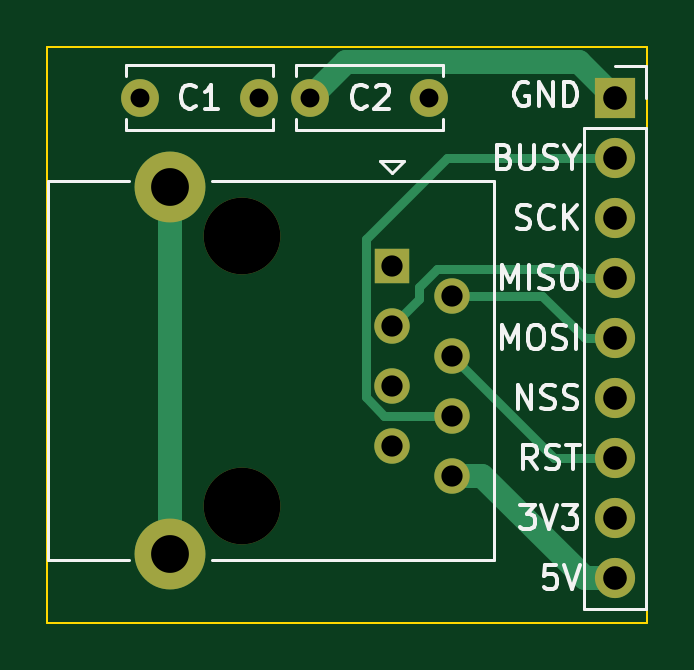
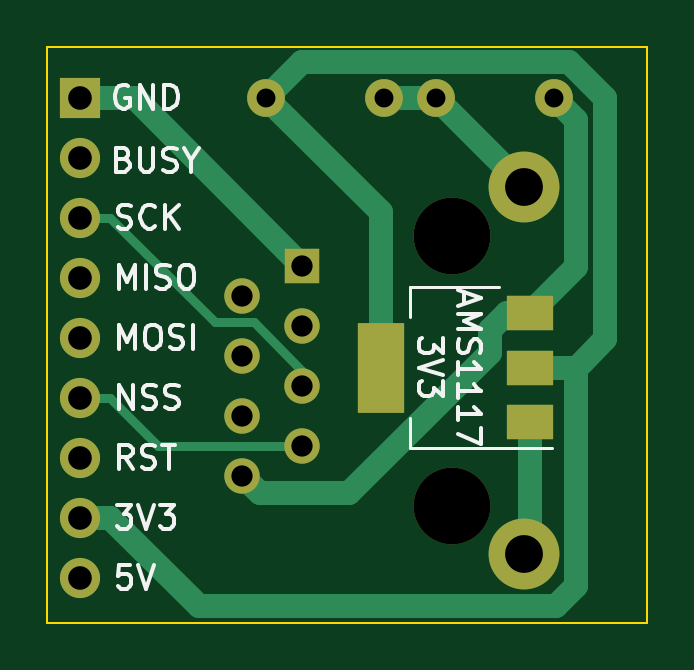
Circuit board: 11 layer files. Board 25.4 x 24.4 mm.
- bottom_copper: pn5180 cat5 connector with linear regulator-B_Cu.gbl (4089 bytes)
- bottom_mask: pn5180 cat5 connector with linear regulator-B_Mask.gbs (1518 bytes)
- paste: pn5180 cat5 connector with linear regulator-B_Paste.gbp (693 bytes)
- bottom_silk: pn5180 cat5 connector with linear regulator-B_Silkscreen.gbo (21069 bytes)
- outline: pn5180 cat5 connector with linear regulator-Edge_Cuts.gm1 (685 bytes)
- top_copper: pn5180 cat5 connector with linear regulator-F_Cu.gtl (3064 bytes)
- top_mask: pn5180 cat5 connector with linear regulator-F_Mask.gts (1347 bytes)
- paste: pn5180 cat5 connector with linear regulator-F_Paste.gtp (522 bytes)
- top_silk: pn5180 cat5 connector with linear regulator-F_Silkscreen.gto (20752 bytes)
- drill: pn5180 cat5 connector with linear regulator-NPTH.drl (370 bytes)
- drill: pn5180 cat5 connector with linear regulator-PTH.drl (899 bytes)

=== bottom_copper: pn5180 cat5 connector with linear regulator-B_Cu.gbl ===
G04 #@! TF.GenerationSoftware,KiCad,Pcbnew,7.0.1*
G04 #@! TF.CreationDate,2023-07-05T13:49:47-05:00*
G04 #@! TF.ProjectId,pn5180 cat5 connector with linear regulator,706e3531-3830-4206-9361-743520636f6e,rev?*
G04 #@! TF.SameCoordinates,Original*
G04 #@! TF.FileFunction,Copper,L2,Bot*
G04 #@! TF.FilePolarity,Positive*
%FSLAX46Y46*%
G04 Gerber Fmt 4.6, Leading zero omitted, Abs format (unit mm)*
G04 Created by KiCad (PCBNEW 7.0.1) date 2023-07-05 13:49:47*
%MOMM*%
%LPD*%
G01*
G04 APERTURE LIST*
G04 #@! TA.AperFunction,ComponentPad*
%ADD10C,1.600000*%
G04 #@! TD*
G04 #@! TA.AperFunction,ComponentPad*
%ADD11R,1.500000X1.500000*%
G04 #@! TD*
G04 #@! TA.AperFunction,ComponentPad*
%ADD12C,1.500000*%
G04 #@! TD*
G04 #@! TA.AperFunction,ComponentPad*
%ADD13C,3.000000*%
G04 #@! TD*
G04 #@! TA.AperFunction,ComponentPad*
%ADD14R,1.700000X1.700000*%
G04 #@! TD*
G04 #@! TA.AperFunction,ComponentPad*
%ADD15O,1.700000X1.700000*%
G04 #@! TD*
G04 #@! TA.AperFunction,SMDPad,CuDef*
%ADD16R,2.000000X1.500000*%
G04 #@! TD*
G04 #@! TA.AperFunction,SMDPad,CuDef*
%ADD17R,2.000000X3.800000*%
G04 #@! TD*
G04 #@! TA.AperFunction,Conductor*
%ADD18C,1.000000*%
G04 #@! TD*
G04 #@! TA.AperFunction,Conductor*
%ADD19C,0.375000*%
G04 #@! TD*
G04 APERTURE END LIST*
D10*
X135255000Y-78867000D03*
X140255000Y-78867000D03*
X147454000Y-78867000D03*
X142454000Y-78867000D03*
D11*
X145923000Y-85979000D03*
D12*
X148463000Y-87249000D03*
X145923000Y-88519000D03*
X148463000Y-89789000D03*
X145923000Y-91059000D03*
X148463000Y-92329000D03*
X145923000Y-93599000D03*
X148463000Y-94869000D03*
D13*
X136523000Y-82654000D03*
X136523000Y-98194000D03*
D14*
X155346000Y-78877000D03*
D15*
X155346000Y-81417000D03*
X155346000Y-83957000D03*
X155346000Y-86497000D03*
X155346000Y-89037000D03*
X155346000Y-91577000D03*
X155346000Y-94117000D03*
X155346000Y-96657000D03*
X155346000Y-99197000D03*
D16*
X136296000Y-92597000D03*
X136296000Y-90297000D03*
D17*
X142596000Y-90297000D03*
D16*
X136296000Y-87997000D03*
D18*
X137996000Y-89662000D02*
X137996000Y-88720000D01*
X134323000Y-79799000D02*
X135255000Y-78867000D01*
X148463000Y-94869000D02*
X147713000Y-95619000D01*
X137996000Y-88720000D02*
X137273000Y-87997000D01*
X134323000Y-86024000D02*
X134323000Y-79799000D01*
X136296000Y-87997000D02*
X134323000Y-86024000D01*
X143953000Y-95619000D02*
X137996000Y-89662000D01*
X137273000Y-87997000D02*
X136296000Y-87997000D01*
X147713000Y-95619000D02*
X143953000Y-95619000D01*
X136523000Y-82599000D02*
X140255000Y-78867000D01*
X136296000Y-92597000D02*
X136296000Y-97967000D01*
X155346000Y-78877000D02*
X153025000Y-78877000D01*
X142454000Y-78867000D02*
X140255000Y-78867000D01*
X153025000Y-78877000D02*
X145923000Y-85979000D01*
X136523000Y-82654000D02*
X136523000Y-82599000D01*
X136296000Y-97967000D02*
X136523000Y-98194000D01*
X150304000Y-100394000D02*
X135192000Y-100394000D01*
X134323000Y-90467000D02*
X134493000Y-90297000D01*
X134296000Y-90297000D02*
X136296000Y-90297000D01*
X133096000Y-89097000D02*
X134296000Y-90297000D01*
X154051000Y-96647000D02*
X154061000Y-96657000D01*
X134633679Y-77367000D02*
X133096000Y-78904679D01*
X133096000Y-78904679D02*
X133096000Y-89097000D01*
X142596000Y-90297000D02*
X142596000Y-83725000D01*
X154061000Y-96657000D02*
X155346000Y-96657000D01*
X145954000Y-77367000D02*
X134633679Y-77367000D01*
X142596000Y-83725000D02*
X147454000Y-78867000D01*
X134493000Y-90297000D02*
X136296000Y-90297000D01*
X134323000Y-99525000D02*
X134323000Y-90467000D01*
X147454000Y-78867000D02*
X145954000Y-77367000D01*
X135192000Y-100394000D02*
X134323000Y-99525000D01*
X154051000Y-96647000D02*
X150304000Y-100394000D01*
D19*
X154051000Y-83947000D02*
X154061000Y-83957000D01*
X147991832Y-88386500D02*
X149611500Y-88386500D01*
X149611500Y-88386500D02*
X154051000Y-83947000D01*
X145923000Y-90455332D02*
X147991832Y-88386500D01*
X154061000Y-83957000D02*
X155346000Y-83957000D01*
X145923000Y-91059000D02*
X145923000Y-90455332D01*
X152019000Y-93599000D02*
X154051000Y-91567000D01*
X145923000Y-93599000D02*
X152019000Y-93599000D01*
X154061000Y-91577000D02*
X155346000Y-91577000D01*
X154051000Y-91567000D02*
X154061000Y-91577000D01*
M02*

=== bottom_mask: pn5180 cat5 connector with linear regulator-B_Mask.gbs ===
G04 #@! TF.GenerationSoftware,KiCad,Pcbnew,7.0.1*
G04 #@! TF.CreationDate,2023-07-05T13:49:47-05:00*
G04 #@! TF.ProjectId,pn5180 cat5 connector with linear regulator,706e3531-3830-4206-9361-743520636f6e,rev?*
G04 #@! TF.SameCoordinates,Original*
G04 #@! TF.FileFunction,Soldermask,Bot*
G04 #@! TF.FilePolarity,Negative*
%FSLAX46Y46*%
G04 Gerber Fmt 4.6, Leading zero omitted, Abs format (unit mm)*
G04 Created by KiCad (PCBNEW 7.0.1) date 2023-07-05 13:49:47*
%MOMM*%
%LPD*%
G01*
G04 APERTURE LIST*
%ADD10C,1.600000*%
%ADD11C,3.250000*%
%ADD12R,1.500000X1.500000*%
%ADD13C,1.500000*%
%ADD14C,3.000000*%
%ADD15R,1.700000X1.700000*%
%ADD16O,1.700000X1.700000*%
%ADD17R,2.000000X1.500000*%
%ADD18R,2.000000X3.800000*%
G04 APERTURE END LIST*
D10*
X135255000Y-78867000D03*
X140255000Y-78867000D03*
X147454000Y-78867000D03*
X142454000Y-78867000D03*
D11*
X139573000Y-84709000D03*
X139573000Y-96139000D03*
D12*
X145923000Y-85979000D03*
D13*
X148463000Y-87249000D03*
X145923000Y-88519000D03*
X148463000Y-89789000D03*
X145923000Y-91059000D03*
X148463000Y-92329000D03*
X145923000Y-93599000D03*
X148463000Y-94869000D03*
D14*
X136523000Y-82654000D03*
X136523000Y-98194000D03*
D15*
X155346000Y-78877000D03*
D16*
X155346000Y-81417000D03*
X155346000Y-83957000D03*
X155346000Y-86497000D03*
X155346000Y-89037000D03*
X155346000Y-91577000D03*
X155346000Y-94117000D03*
X155346000Y-96657000D03*
X155346000Y-99197000D03*
D17*
X136296000Y-92597000D03*
X136296000Y-90297000D03*
D18*
X142596000Y-90297000D03*
D17*
X136296000Y-87997000D03*
M02*

=== paste: pn5180 cat5 connector with linear regulator-B_Paste.gbp ===
G04 #@! TF.GenerationSoftware,KiCad,Pcbnew,7.0.1*
G04 #@! TF.CreationDate,2023-07-05T13:49:47-05:00*
G04 #@! TF.ProjectId,pn5180 cat5 connector with linear regulator,706e3531-3830-4206-9361-743520636f6e,rev?*
G04 #@! TF.SameCoordinates,Original*
G04 #@! TF.FileFunction,Paste,Bot*
G04 #@! TF.FilePolarity,Positive*
%FSLAX46Y46*%
G04 Gerber Fmt 4.6, Leading zero omitted, Abs format (unit mm)*
G04 Created by KiCad (PCBNEW 7.0.1) date 2023-07-05 13:49:47*
%MOMM*%
%LPD*%
G01*
G04 APERTURE LIST*
%ADD10R,2.000000X1.500000*%
%ADD11R,2.000000X3.800000*%
G04 APERTURE END LIST*
D10*
X136296000Y-92597000D03*
X136296000Y-90297000D03*
D11*
X142596000Y-90297000D03*
D10*
X136296000Y-87997000D03*
M02*

=== bottom_silk: pn5180 cat5 connector with linear regulator-B_Silkscreen.gbo (21069 bytes, source omitted) ===
=== outline: pn5180 cat5 connector with linear regulator-Edge_Cuts.gm1 ===
G04 #@! TF.GenerationSoftware,KiCad,Pcbnew,7.0.1*
G04 #@! TF.CreationDate,2023-07-05T13:49:47-05:00*
G04 #@! TF.ProjectId,pn5180 cat5 connector with linear regulator,706e3531-3830-4206-9361-743520636f6e,rev?*
G04 #@! TF.SameCoordinates,Original*
G04 #@! TF.FileFunction,Profile,NP*
%FSLAX46Y46*%
G04 Gerber Fmt 4.6, Leading zero omitted, Abs format (unit mm)*
G04 Created by KiCad (PCBNEW 7.0.1) date 2023-07-05 13:49:47*
%MOMM*%
%LPD*%
G01*
G04 APERTURE LIST*
G04 #@! TA.AperFunction,Profile*
%ADD10C,0.100000*%
G04 #@! TD*
G04 APERTURE END LIST*
D10*
X131318000Y-76708000D02*
X156718000Y-76708000D01*
X156718000Y-101092000D01*
X131318000Y-101092000D01*
X131318000Y-76708000D01*
M02*

=== top_copper: pn5180 cat5 connector with linear regulator-F_Cu.gtl ===
G04 #@! TF.GenerationSoftware,KiCad,Pcbnew,7.0.1*
G04 #@! TF.CreationDate,2023-07-05T13:49:47-05:00*
G04 #@! TF.ProjectId,pn5180 cat5 connector with linear regulator,706e3531-3830-4206-9361-743520636f6e,rev?*
G04 #@! TF.SameCoordinates,Original*
G04 #@! TF.FileFunction,Copper,L1,Top*
G04 #@! TF.FilePolarity,Positive*
%FSLAX46Y46*%
G04 Gerber Fmt 4.6, Leading zero omitted, Abs format (unit mm)*
G04 Created by KiCad (PCBNEW 7.0.1) date 2023-07-05 13:49:47*
%MOMM*%
%LPD*%
G01*
G04 APERTURE LIST*
G04 #@! TA.AperFunction,ComponentPad*
%ADD10C,1.600000*%
G04 #@! TD*
G04 #@! TA.AperFunction,ComponentPad*
%ADD11R,1.500000X1.500000*%
G04 #@! TD*
G04 #@! TA.AperFunction,ComponentPad*
%ADD12C,1.500000*%
G04 #@! TD*
G04 #@! TA.AperFunction,ComponentPad*
%ADD13C,3.000000*%
G04 #@! TD*
G04 #@! TA.AperFunction,ComponentPad*
%ADD14R,1.700000X1.700000*%
G04 #@! TD*
G04 #@! TA.AperFunction,ComponentPad*
%ADD15O,1.700000X1.700000*%
G04 #@! TD*
G04 #@! TA.AperFunction,Conductor*
%ADD16C,1.000000*%
G04 #@! TD*
G04 #@! TA.AperFunction,Conductor*
%ADD17C,0.375000*%
G04 #@! TD*
G04 APERTURE END LIST*
D10*
X135255000Y-78867000D03*
X140255000Y-78867000D03*
X147454000Y-78867000D03*
X142454000Y-78867000D03*
D11*
X145923000Y-85979000D03*
D12*
X148463000Y-87249000D03*
X145923000Y-88519000D03*
X148463000Y-89789000D03*
X145923000Y-91059000D03*
X148463000Y-92329000D03*
X145923000Y-93599000D03*
X148463000Y-94869000D03*
D13*
X136523000Y-82654000D03*
X136523000Y-98194000D03*
D14*
X155346000Y-78877000D03*
D15*
X155346000Y-81417000D03*
X155346000Y-83957000D03*
X155346000Y-86497000D03*
X155346000Y-89037000D03*
X155346000Y-91577000D03*
X155346000Y-94117000D03*
X155346000Y-96657000D03*
X155346000Y-99197000D03*
D16*
X154061000Y-99197000D02*
X155346000Y-99197000D01*
X148463000Y-94869000D02*
X149733000Y-94869000D01*
X149733000Y-94869000D02*
X154061000Y-99197000D01*
X136523000Y-82654000D02*
X136523000Y-98194000D01*
X153836000Y-77367000D02*
X155346000Y-78877000D01*
X143954000Y-77367000D02*
X153836000Y-77367000D01*
X142454000Y-78867000D02*
X143954000Y-77367000D01*
D17*
X152273000Y-87249000D02*
X154061000Y-89037000D01*
X148463000Y-87249000D02*
X152273000Y-87249000D01*
X154061000Y-89037000D02*
X155346000Y-89037000D01*
X153675500Y-86111500D02*
X154061000Y-86497000D01*
X147060500Y-86873500D02*
X147822500Y-86111500D01*
X147822500Y-86111500D02*
X153675500Y-86111500D01*
X145923000Y-88519000D02*
X147060500Y-87381500D01*
X147060500Y-87381500D02*
X147060500Y-86873500D01*
X154061000Y-86497000D02*
X155346000Y-86497000D01*
X154051000Y-94107000D02*
X154061000Y-94117000D01*
X154061000Y-94117000D02*
X155346000Y-94117000D01*
X148463000Y-89789000D02*
X152781000Y-94107000D01*
X152781000Y-94107000D02*
X154051000Y-94107000D01*
X154061000Y-81417000D02*
X155346000Y-81417000D01*
X154051000Y-81407000D02*
X154061000Y-81417000D01*
X144785500Y-84841500D02*
X148220000Y-81407000D01*
X144785500Y-91530168D02*
X144785500Y-84841500D01*
X145584332Y-92329000D02*
X144785500Y-91530168D01*
X148463000Y-92329000D02*
X145584332Y-92329000D01*
X148220000Y-81407000D02*
X154051000Y-81407000D01*
M02*

=== top_mask: pn5180 cat5 connector with linear regulator-F_Mask.gts ===
G04 #@! TF.GenerationSoftware,KiCad,Pcbnew,7.0.1*
G04 #@! TF.CreationDate,2023-07-05T13:49:47-05:00*
G04 #@! TF.ProjectId,pn5180 cat5 connector with linear regulator,706e3531-3830-4206-9361-743520636f6e,rev?*
G04 #@! TF.SameCoordinates,Original*
G04 #@! TF.FileFunction,Soldermask,Top*
G04 #@! TF.FilePolarity,Negative*
%FSLAX46Y46*%
G04 Gerber Fmt 4.6, Leading zero omitted, Abs format (unit mm)*
G04 Created by KiCad (PCBNEW 7.0.1) date 2023-07-05 13:49:47*
%MOMM*%
%LPD*%
G01*
G04 APERTURE LIST*
%ADD10C,1.600000*%
%ADD11C,3.250000*%
%ADD12R,1.500000X1.500000*%
%ADD13C,1.500000*%
%ADD14C,3.000000*%
%ADD15R,1.700000X1.700000*%
%ADD16O,1.700000X1.700000*%
G04 APERTURE END LIST*
D10*
X135255000Y-78867000D03*
X140255000Y-78867000D03*
X147454000Y-78867000D03*
X142454000Y-78867000D03*
D11*
X139573000Y-84709000D03*
X139573000Y-96139000D03*
D12*
X145923000Y-85979000D03*
D13*
X148463000Y-87249000D03*
X145923000Y-88519000D03*
X148463000Y-89789000D03*
X145923000Y-91059000D03*
X148463000Y-92329000D03*
X145923000Y-93599000D03*
X148463000Y-94869000D03*
D14*
X136523000Y-82654000D03*
X136523000Y-98194000D03*
D15*
X155346000Y-78877000D03*
D16*
X155346000Y-81417000D03*
X155346000Y-83957000D03*
X155346000Y-86497000D03*
X155346000Y-89037000D03*
X155346000Y-91577000D03*
X155346000Y-94117000D03*
X155346000Y-96657000D03*
X155346000Y-99197000D03*
M02*

=== paste: pn5180 cat5 connector with linear regulator-F_Paste.gtp ===
G04 #@! TF.GenerationSoftware,KiCad,Pcbnew,7.0.1*
G04 #@! TF.CreationDate,2023-07-05T13:49:47-05:00*
G04 #@! TF.ProjectId,pn5180 cat5 connector with linear regulator,706e3531-3830-4206-9361-743520636f6e,rev?*
G04 #@! TF.SameCoordinates,Original*
G04 #@! TF.FileFunction,Paste,Top*
G04 #@! TF.FilePolarity,Positive*
%FSLAX46Y46*%
G04 Gerber Fmt 4.6, Leading zero omitted, Abs format (unit mm)*
G04 Created by KiCad (PCBNEW 7.0.1) date 2023-07-05 13:49:47*
%MOMM*%
%LPD*%
G01*
G04 APERTURE LIST*
G04 APERTURE END LIST*
M02*

=== top_silk: pn5180 cat5 connector with linear regulator-F_Silkscreen.gto (20752 bytes, source omitted) ===
=== drill: pn5180 cat5 connector with linear regulator-NPTH.drl ===
M48
; DRILL file {KiCad 7.0.1} date Wed Jul  5 13:49:56 2023
; FORMAT={-:-/ absolute / metric / decimal}
; #@! TF.CreationDate,2023-07-05T13:49:56-05:00
; #@! TF.GenerationSoftware,Kicad,Pcbnew,7.0.1
; #@! TF.FileFunction,NonPlated,1,2,NPTH
FMAT,2
METRIC
; #@! TA.AperFunction,NonPlated,NPTH,ComponentDrill
T1C3.250
%
G90
G05
T1
X139.573Y-84.709
X139.573Y-96.139
T0
M30

=== drill: pn5180 cat5 connector with linear regulator-PTH.drl ===
M48
; DRILL file {KiCad 7.0.1} date Wed Jul  5 13:49:56 2023
; FORMAT={-:-/ absolute / metric / decimal}
; #@! TF.CreationDate,2023-07-05T13:49:56-05:00
; #@! TF.GenerationSoftware,Kicad,Pcbnew,7.0.1
; #@! TF.FileFunction,Plated,1,2,PTH
FMAT,2
METRIC
; #@! TA.AperFunction,Plated,PTH,ComponentDrill
T1C0.800
; #@! TA.AperFunction,Plated,PTH,ComponentDrill
T2C0.900
; #@! TA.AperFunction,Plated,PTH,ComponentDrill
T3C1.000
; #@! TA.AperFunction,Plated,PTH,ComponentDrill
T4C1.600
%
G90
G05
T1
X135.255Y-78.867
X140.255Y-78.867
X142.454Y-78.867
X147.454Y-78.867
T2
X145.923Y-85.979
X145.923Y-88.519
X145.923Y-91.059
X145.923Y-93.599
X148.463Y-87.249
X148.463Y-89.789
X148.463Y-92.329
X148.463Y-94.869
T3
X155.346Y-78.877
X155.346Y-81.417
X155.346Y-83.957
X155.346Y-86.497
X155.346Y-89.037
X155.346Y-91.577
X155.346Y-94.117
X155.346Y-96.657
X155.346Y-99.197
T4
X136.523Y-82.654
X136.523Y-98.194
T0
M30

